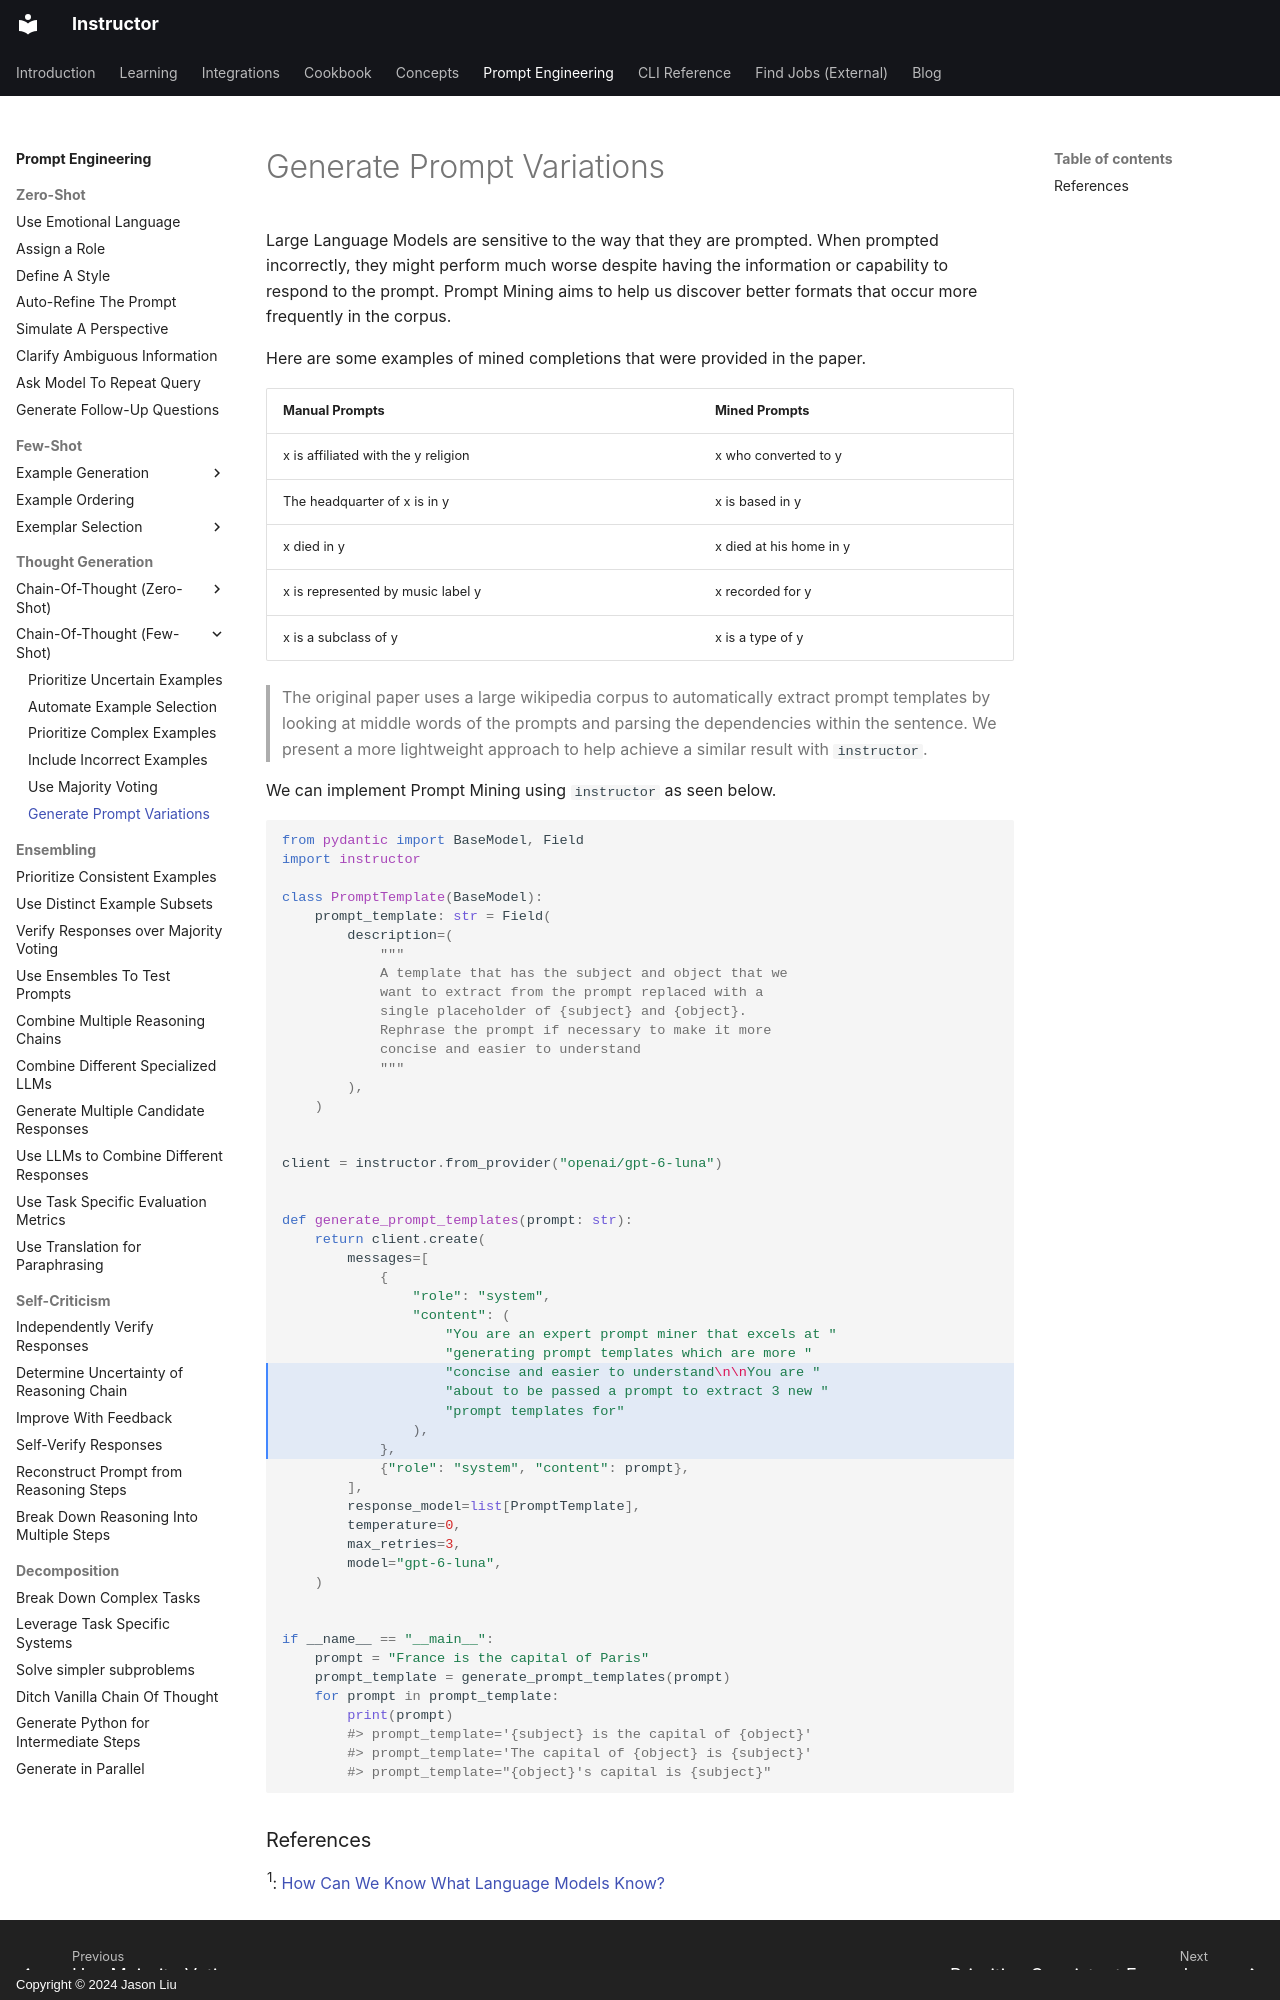

repository: 567-labs/instructor · page: prompting/thought_generation/chain_of_thought_few_shot/prompt_mining/index.html · generator: mkdocs · copyright: Copyright © 2024 Jason Liu

---
description: "We get a LLM to generate prompts"
---

Large Language Models are sensitive to the way that they are prompted. When prompted incorrectly, they might perform much worse despite having the information or capability to respond to the prompt. Prompt Mining aims to help us discover better formats that occur more frequently in the corpus.

Here are some examples of mined completions that were provided in the paper.

| Manual Prompts                      | Mined Prompts           |
| ----------------------------------- | ----------------------- |
| x is affiliated with the y religion | x who converted to y    |
| The headquarter of x is in y        | x is based in y         |
| x died in y                         | x died at his home in y |
| x is represented by music label y   | x recorded for y        |
| x is a subclass of y                | x is a type of y        |

> The original paper uses a large wikipedia corpus to automatically extract prompt templates by looking at middle words of the prompts and parsing the dependencies within the sentence. We present a more lightweight approach to help achieve a similar result with `instructor`.

We can implement Prompt Mining using `instructor` as seen below.

```python hl_lines="29-33"
from pydantic import BaseModel, Field
import instructor

class PromptTemplate(BaseModel):
    prompt_template: str = Field(
        description=(
            """
            A template that has the subject and object that we
            want to extract from the prompt replaced with a
            single placeholder of {subject} and {object}.
            Rephrase the prompt if necessary to make it more
            concise and easier to understand
            """
        ),
    )


client = instructor.from_provider("openai/gpt-6-luna")


def generate_prompt_templates(prompt: str):
    return client.create(
        messages=[
            {
                "role": "system",
                "content": (
                    "You are an expert prompt miner that excels at "
                    "generating prompt templates which are more "
                    "concise and easier to understand\n\nYou are "
                    "about to be passed a prompt to extract 3 new "
                    "prompt templates for"
                ),
            },
            {"role": "system", "content": prompt},
        ],
        response_model=list[PromptTemplate],
        temperature=0,
        max_retries=3,
        model="gpt-6-luna",
    )


if __name__ == "__main__":
    prompt = "France is the capital of Paris"
    prompt_template = generate_prompt_templates(prompt)
    for prompt in prompt_template:
        print(prompt)
        #> prompt_template='{subject} is the capital of {object}'
        #> prompt_template='The capital of {object} is {subject}'
        #> prompt_template="{object}'s capital is {subject}"
```
